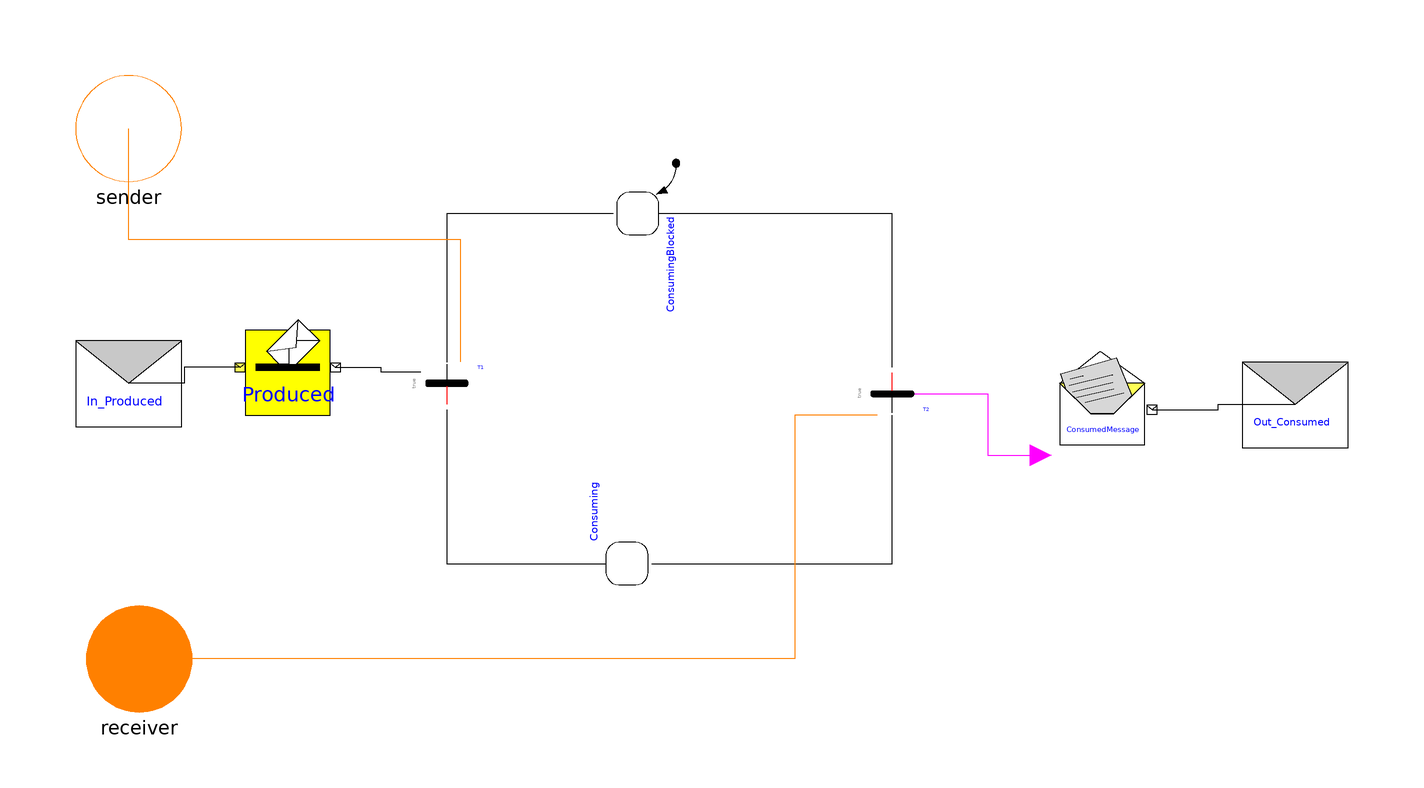

The component connection diagram of the Modelica model below, drawn from its own Placement and Line annotations.

model Consumer
            "this component adapts the behavior of the consumer role of the ProducerConsumer pattern."
          extends CoordinationPattern.Producer_Consumer.Consumer(
              T1(use_syncSend=true, numberOfSyncSend=1), T2(use_syncReceive=true,
                numberOfSyncReceive=1));
          RealTimeCoordination.Internal.Interfaces.Synchron.receiver
                                                receiver
            annotation (Placement(transformation(extent={{-110,-24},{-90,-4}})));
          RealTimeCoordination.Internal.Interfaces.Synchron.sender
                                              sender
            annotation (Placement(transformation(extent={{-112,76},{-92,96}})));
        equation
          connect(T1.sender[1], sender) annotation (Line(
              points={{-39.4,42.06},{-39.4,65.03},{-102,65.03},{-102,86}},
              color={255,128,0},
              smooth=Smooth.None));
          connect(T2.receiver[1], receiver) annotation (Line(
              points={{39.18,31.98},{23.59,31.98},{23.59,-14},{-100,-14}},
              color={255,128,0},
              smooth=Smooth.None));
          annotation (Diagram(coordinateSystem(preserveAspectRatio=true, extent={{-100,-100},
                    {120,100}}),             graphics));
        end Consumer;